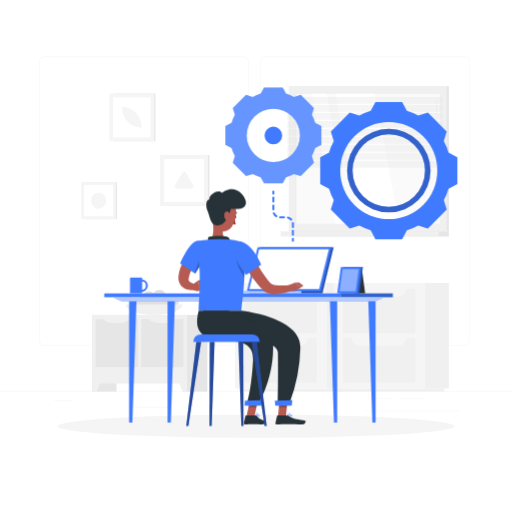
t = 0.00 s
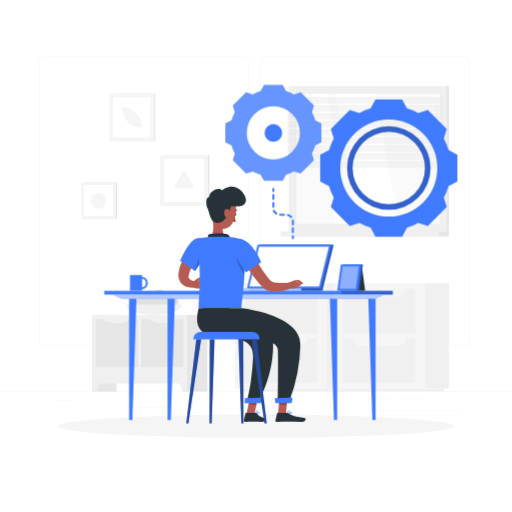
t = 0.19 s
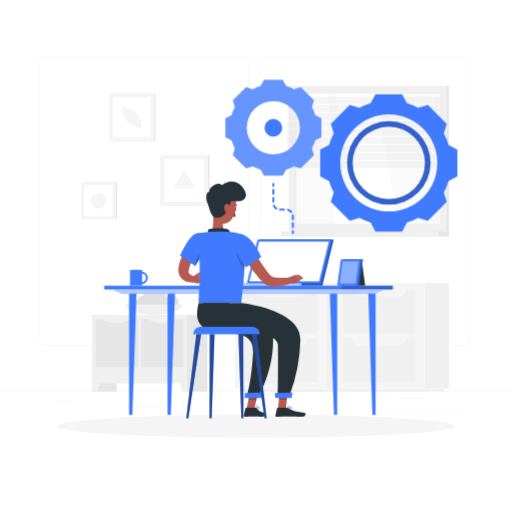
t = 0.56 s
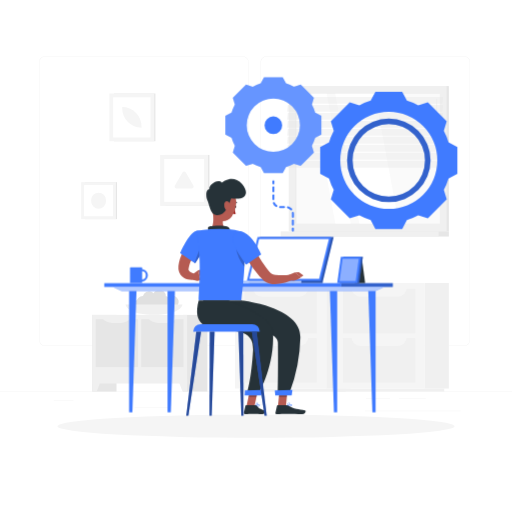
t = 0.75 s
t = 0.94 s: frame unchanged from t = 0.56 s, image omitted
t = 1.31 s: frame unchanged from t = 0.19 s, image omitted

The animated SVG that drew these frames (rendered in a browser with its animation timeline set to each time). Animation: 1 CSS @keyframes rule; one cycle of 1.50 s, repeats indefinitely.

<svg class="animated" id="freepik_stories-working" xmlns="http://www.w3.org/2000/svg" viewBox="0 0 500 500" version="1.1" xmlns:xlink="http://www.w3.org/1999/xlink" xmlns:svgjs="http://svgjs.com/svgjs"><style>svg#freepik_stories-working:not(.animated) .animable {opacity: 0;}svg#freepik_stories-working.animated #freepik--Gear--inject-165 {animation: 1.5s Infinite  linear floating;animation-delay: 0s;}svg#freepik_stories-working.animated #freepik--Desk--inject-165 {animation: 1.5s Infinite  linear floating;animation-delay: 0s;}svg#freepik_stories-working.animated #freepik--Character--inject-165 {animation: 1.5s Infinite  linear floating;animation-delay: 0s;}            @keyframes floating {                0% {                    opacity: 1;                    transform: translateY(0px);                }                50% {                    transform: translateY(-10px);                }                100% {                    opacity: 1;                    transform: translateY(0px);                }            }        </style><g id="freepik--background-complete--inject-165" class="animable" style="transform-origin: 250px 228.23px;"><rect y="382.4" width="500" height="0.25" style="fill: rgb(235, 235, 235); transform-origin: 250px 382.525px;" id="elz91ynf2x2g" class="animable"></rect><rect x="131.47" y="397.82" width="33.12" height="0.25" style="fill: rgb(235, 235, 235); transform-origin: 148.03px 397.945px;" id="el2n0h5tczb95" class="animable"></rect><rect x="250.15" y="395.11" width="8.69" height="0.25" style="fill: rgb(235, 235, 235); transform-origin: 254.495px 395.235px;" id="elb0jxzfeyjjn" class="animable"></rect><rect x="52.46" y="390.89" width="19.19" height="0.25" style="fill: rgb(235, 235, 235); transform-origin: 62.055px 391.015px;" id="elmp71bdu4nb9" class="animable"></rect><rect x="389.7" y="389.21" width="26.08" height="0.25" style="fill: rgb(235, 235, 235); transform-origin: 402.74px 389.335px;" id="el5h6r6xefo19" class="animable"></rect><rect x="357.35" y="389.21" width="23.44" height="0.25" style="fill: rgb(235, 235, 235); transform-origin: 369.07px 389.335px;" id="eldu13yr9ioyr" class="animable"></rect><rect x="356.23" y="401.21" width="93.68" height="0.25" style="fill: rgb(235, 235, 235); transform-origin: 403.07px 401.335px;" id="elwyozym9oy3s" class="animable"></rect><path d="M237,337.8H43.91a5.71,5.71,0,0,1-5.7-5.71V60.66A5.71,5.71,0,0,1,43.91,55H237a5.71,5.71,0,0,1,5.71,5.71V332.09A5.71,5.71,0,0,1,237,337.8ZM43.91,55.2a5.46,5.46,0,0,0-5.45,5.46V332.09a5.46,5.46,0,0,0,5.45,5.46H237a5.47,5.47,0,0,0,5.46-5.46V60.66A5.47,5.47,0,0,0,237,55.2Z" style="fill: rgb(235, 235, 235); transform-origin: 140.46px 196.4px;" id="el182xxp76z7l" class="animable"></path><path d="M453.31,337.8H260.21a5.72,5.72,0,0,1-5.71-5.71V60.66A5.72,5.72,0,0,1,260.21,55h193.1A5.71,5.71,0,0,1,459,60.66V332.09A5.71,5.71,0,0,1,453.31,337.8ZM260.21,55.2a5.47,5.47,0,0,0-5.46,5.46V332.09a5.47,5.47,0,0,0,5.46,5.46h193.1a5.47,5.47,0,0,0,5.46-5.46V60.66a5.47,5.47,0,0,0-5.46-5.46Z" style="fill: rgb(235, 235, 235); transform-origin: 356.75px 196.4px;" id="elzkg9anpiqii" class="animable"></path><g id="elzh0jutj6s"><rect x="318.61" y="276.38" width="23.55" height="103.04" style="fill: rgb(240, 240, 240); transform-origin: 330.385px 327.9px; transform: rotate(180deg);" class="animable"></rect></g><g id="elp1skim7ahib"><rect x="233.94" y="379.42" width="103.69" height="2.98" style="fill: rgb(240, 240, 240); transform-origin: 285.785px 380.91px; transform: rotate(180deg);" class="animable"></rect></g><rect x="229.42" y="276.38" width="89.18" height="103.04" style="fill: rgb(245, 245, 245); transform-origin: 274.01px 327.9px;" id="elc60y3eql21h" class="animable"></rect><rect x="238.68" y="282.16" width="70.66" height="43.44" style="fill: rgb(240, 240, 240); transform-origin: 274.01px 303.88px;" id="elng1gly8y6g" class="animable"></rect><rect x="238.68" y="330.2" width="70.66" height="43.44" style="fill: rgb(240, 240, 240); transform-origin: 274.01px 351.92px;" id="elweu5m7tj5y" class="animable"></rect><path d="M292.33,289.73H255.7A8.69,8.69,0,0,1,247,281h54A8.69,8.69,0,0,1,292.33,289.73Z" style="fill: rgb(245, 245, 245); transform-origin: 274px 285.365px;" id="eld0id98u5v8" class="animable"></path><path d="M292.33,337.77H255.7a8.69,8.69,0,0,1-8.69-8.69h54A8.69,8.69,0,0,1,292.33,337.77Z" style="fill: rgb(245, 245, 245); transform-origin: 274.01px 333.425px;" id="ele4h8fjey5jp" class="animable"></path><g id="elu6d0r2la6ef"><rect x="414.78" y="276.38" width="23.55" height="103.04" style="fill: rgb(240, 240, 240); transform-origin: 426.555px 327.9px; transform: rotate(180deg);" class="animable"></rect></g><g id="eltaw0mzzz4tb"><rect x="330.12" y="379.42" width="103.69" height="2.98" style="fill: rgb(240, 240, 240); transform-origin: 381.965px 380.91px; transform: rotate(180deg);" class="animable"></rect></g><rect x="325.6" y="276.38" width="89.18" height="103.04" style="fill: rgb(245, 245, 245); transform-origin: 370.19px 327.9px;" id="eldcogw45mi5" class="animable"></rect><rect x="334.86" y="282.16" width="70.66" height="43.44" style="fill: rgb(240, 240, 240); transform-origin: 370.19px 303.88px;" id="elgoowfwp2ehk" class="animable"></rect><rect x="334.86" y="330.2" width="70.66" height="43.44" style="fill: rgb(240, 240, 240); transform-origin: 370.19px 351.92px;" id="el4a0y6qh3sd" class="animable"></rect><path d="M388.5,289.73H351.87a8.69,8.69,0,0,1-8.69-8.69h54A8.69,8.69,0,0,1,388.5,289.73Z" style="fill: rgb(245, 245, 245); transform-origin: 370.18px 285.385px;" id="el313ss3krzxx" class="animable"></path><path d="M388.5,337.77H351.87a8.69,8.69,0,0,1-8.69-8.69h54A8.69,8.69,0,0,1,388.5,337.77Z" style="fill: rgb(245, 245, 245); transform-origin: 370.18px 333.425px;" id="el373svjenv36" class="animable"></path><g id="elafj86p0gexi"><rect x="111.42" y="91.32" width="40.34" height="46.63" style="fill: rgb(230, 230, 230); transform-origin: 131.59px 114.635px; transform: rotate(180deg);" class="animable"></rect></g><g id="eloz7a6agaxcp"><rect x="106.82" y="91.32" width="43.86" height="46.63" style="fill: rgb(245, 245, 245); transform-origin: 128.75px 114.635px; transform: rotate(180deg);" class="animable"></rect></g><g id="el7qo7i4dqdh8"><rect x="109.11" y="96.38" width="39.28" height="36.51" style="fill: rgb(255, 255, 255); transform-origin: 128.75px 114.635px; transform: rotate(90deg);" class="animable"></rect></g><path d="M138.16,124.75v-1.43a18.82,18.82,0,0,0-18.81-18.81h0v1.43a18.81,18.81,0,0,0,18.81,18.81Z" style="fill: rgb(245, 245, 245); transform-origin: 128.755px 114.63px;" id="elliele6shgdr" class="animable"></path><g id="el7lhd9zh2wn3"><rect x="286.63" y="84.06" width="151.7" height="141.9" style="fill: rgb(230, 230, 230); transform-origin: 362.48px 155.01px; transform: rotate(180deg);" class="animable"></rect></g><g id="elvbsz8cyh5kd"><rect x="281.93" y="84.06" width="154.2" height="141.9" style="fill: rgb(240, 240, 240); transform-origin: 359.03px 155.01px; transform: rotate(180deg);" class="animable"></rect></g><g id="el3v1yekuyrzg"><rect x="286.63" y="225.95" width="151.7" height="5.06" style="fill: rgb(230, 230, 230); transform-origin: 362.48px 228.48px; transform: rotate(180deg);" class="animable"></rect></g><g id="elqazi3bj18yr"><rect x="274.1" y="225.95" width="154.2" height="5.06" style="fill: rgb(240, 240, 240); transform-origin: 351.2px 228.48px; transform: rotate(180deg);" class="animable"></rect></g><g id="el8b4uz4c94x5"><rect x="295.7" y="84.49" width="126.66" height="141.04" style="fill: rgb(250, 250, 250); transform-origin: 359.03px 155.01px; transform: rotate(90deg);" class="animable"></rect></g><polygon points="389.56 218.34 366.07 91.67 327.37 91.67 350.86 218.34 389.56 218.34" style="fill: rgb(255, 255, 255); transform-origin: 358.465px 155.005px;" id="el4r5t48qgzy" class="animable"></polygon><path d="M426.51,175.36a.51.51,0,0,0,.47-.54V96.63a.47.47,0,1,0-.94,0v78.19A.51.51,0,0,0,426.51,175.36Z" style="fill: rgb(240, 240, 240); transform-origin: 426.51px 135.76px;" id="elx3h6ekh0jb" class="animable"></path><polygon points="342.54 218.34 319.06 91.67 303.97 91.67 327.45 218.34 342.54 218.34" style="fill: rgb(255, 255, 255); transform-origin: 323.255px 155.005px;" id="elrginr3vnzeq" class="animable"></polygon><g id="el1hmc070x8rc"><rect x="225.6" y="154.59" width="126.66" height="0.84" style="fill: rgb(230, 230, 230); transform-origin: 288.93px 155.01px; transform: rotate(90deg);" class="animable"></rect></g><g id="elxthlolgers"><polygon points="280.38 101.42 432.07 101.42 432.68 94.64 280.98 94.64 280.38 101.42" style="fill: rgb(230, 230, 230); opacity: 0.4; transform-origin: 356.53px 98.03px;" class="animable"></polygon></g><g id="els1zw6tf29a"><polygon points="280.38 109.23 432.07 109.23 432.68 102.44 280.98 102.44 280.38 109.23" style="fill: rgb(230, 230, 230); opacity: 0.4; transform-origin: 356.53px 105.835px;" class="animable"></polygon></g><g id="el2efmz2bzlhm"><polygon points="280.38 117.03 432.07 117.03 432.68 110.25 280.98 110.25 280.38 117.03" style="fill: rgb(230, 230, 230); opacity: 0.4; transform-origin: 356.53px 113.64px;" class="animable"></polygon></g><g id="elm4c5adm5rr"><polygon points="280.38 124.84 432.07 124.84 432.68 118.05 280.98 118.05 280.38 124.84" style="fill: rgb(230, 230, 230); opacity: 0.4; transform-origin: 356.53px 121.445px;" class="animable"></polygon></g><g id="el90vgu5b38mr"><polygon points="280.38 132.64 432.07 132.64 432.68 125.86 280.98 125.86 280.38 132.64" style="fill: rgb(230, 230, 230); opacity: 0.4; transform-origin: 356.53px 129.25px;" class="animable"></polygon></g><g id="elmbg9a47cpel"><polygon points="280.38 140.45 432.07 140.45 432.68 133.66 280.98 133.66 280.38 140.45" style="fill: rgb(230, 230, 230); opacity: 0.4; transform-origin: 356.53px 137.055px;" class="animable"></polygon></g><g id="eljdce7228gfj"><polygon points="280.38 148.25 432.07 148.25 432.68 141.47 280.98 141.47 280.38 148.25" style="fill: rgb(230, 230, 230); opacity: 0.4; transform-origin: 356.53px 144.86px;" class="animable"></polygon></g><g id="el682wzphstms"><polygon points="280.38 156.06 432.07 156.06 432.68 149.27 280.98 149.27 280.38 156.06" style="fill: rgb(230, 230, 230); opacity: 0.4; transform-origin: 356.53px 152.665px;" class="animable"></polygon></g><g id="elht4bwxzpnrp"><polygon points="280.38 163.86 432.07 163.86 432.68 157.08 280.98 157.08 280.38 163.86" style="fill: rgb(230, 230, 230); opacity: 0.4; transform-origin: 356.53px 160.47px;" class="animable"></polygon></g><g id="el17jnx8t9pau"><rect x="82.82" y="177.9" width="31.47" height="36.11" style="fill: rgb(230, 230, 230); transform-origin: 98.555px 195.955px; transform: rotate(180deg);" class="animable"></rect></g><g id="elzgzriwxv0k"><rect x="79.26" y="177.9" width="33.97" height="36.11" style="fill: rgb(245, 245, 245); transform-origin: 96.245px 195.955px; transform: rotate(180deg);" class="animable"></rect></g><g id="el8msg8y8wpv7"><rect x="81.03" y="181.81" width="30.42" height="28.28" style="fill: rgb(255, 255, 255); transform-origin: 96.24px 195.95px; transform: rotate(90deg);" class="animable"></rect></g><path d="M103.53,196.51V195.4a7.28,7.28,0,0,0-7.29-7.28h0A7.28,7.28,0,0,0,89,195.4v1.11a7.28,7.28,0,0,0,7.28,7.28h0A7.28,7.28,0,0,0,103.53,196.51Z" style="fill: rgb(245, 245, 245); transform-origin: 96.265px 195.955px;" id="ely6nvxnvo88q" class="animable"></path><g id="el4uhlu8p6fo4"><rect x="161.32" y="151.3" width="43.21" height="49.78" style="fill: rgb(230, 230, 230); transform-origin: 182.925px 176.19px; transform: rotate(180deg);" class="animable"></rect></g><g id="el5ae9ar49xjr"><rect x="156.41" y="151.3" width="46.82" height="49.78" style="fill: rgb(245, 245, 245); transform-origin: 179.82px 176.19px; transform: rotate(180deg);" class="animable"></rect></g><g id="el17qyk6ywg1e"><rect x="158.86" y="156.7" width="41.93" height="38.98" style="fill: rgb(255, 255, 255); transform-origin: 179.825px 176.19px; transform: rotate(90deg);" class="animable"></rect></g><path d="M181.45,168.41l7.4,12.82a1.88,1.88,0,0,1-1.63,2.82h-14.8a1.88,1.88,0,0,1-1.63-2.82l7.4-12.82A1.89,1.89,0,0,1,181.45,168.41Z" style="fill: rgb(245, 245, 245); transform-origin: 179.82px 175.763px;" id="elyjygwaowtlg" class="animable"></path><g id="elgkhr0mzlvq"><rect x="90.02" y="307.52" width="23.75" height="74.88" style="fill: rgb(230, 230, 230); transform-origin: 101.895px 344.96px; transform: rotate(180deg);" class="animable"></rect></g><polygon points="94.53 382.4 90.02 382.4 90.02 369.57 99.26 369.57 94.53 382.4" style="fill: rgb(240, 240, 240); transform-origin: 94.64px 375.985px;" id="elu3a0iwtnnne" class="animable"></polygon><g id="elo0b3zql1yd8"><rect x="178.77" y="307.52" width="23.75" height="74.88" style="fill: rgb(230, 230, 230); transform-origin: 190.645px 344.96px; transform: rotate(180deg);" class="animable"></rect></g><g id="elthpigsiasm"><rect x="90.02" y="307.52" width="92.68" height="67.01" style="fill: rgb(240, 240, 240); transform-origin: 136.36px 341.025px; transform: rotate(180deg);" class="animable"></rect></g><g id="elbzihzpx8na"><rect x="90.8" y="314.44" width="46.77" height="41.33" style="fill: rgb(230, 230, 230); transform-origin: 114.185px 335.105px; transform: rotate(-90deg);" class="animable"></rect></g><g id="ellef2rk00eqf"><rect x="135.16" y="314.44" width="46.77" height="41.33" style="fill: rgb(230, 230, 230); transform-origin: 158.545px 335.105px; transform: rotate(-90deg);" class="animable"></rect></g><path d="M154.46,315.31h8.17a12.93,12.93,0,0,0,9.39-4h-27A12.91,12.91,0,0,0,154.46,315.31Z" style="fill: rgb(240, 240, 240); transform-origin: 158.52px 313.31px;" id="eleblnln9jij6" class="animable"></path><path d="M109.68,315.31h8.18a12.94,12.94,0,0,0,9.39-4h-27A12.93,12.93,0,0,0,109.68,315.31Z" style="fill: rgb(240, 240, 240); transform-origin: 113.75px 313.31px;" id="el6pubgzgputq" class="animable"></path><polygon points="178.2 382.4 182.71 382.4 182.71 369.57 173.47 369.57 178.2 382.4" style="fill: rgb(240, 240, 240); transform-origin: 178.09px 375.985px;" id="elaci03hbks0k" class="animable"></polygon><path d="M153.75,297.48a5.15,5.15,0,1,0,5.15-5.14A5.16,5.16,0,0,0,153.75,297.48Z" style="fill: rgb(224, 224, 224); transform-origin: 158.9px 297.49px;" id="el7yux6mj1i1n" class="animable"></path><circle cx="161.23" cy="294.14" r="5.14" style="fill: rgb(224, 224, 224); transform-origin: 161.23px 294.14px;" id="elevx06msl1br" class="animable"></circle><path d="M128,298.31a5.14,5.14,0,1,0,5.14-5.14A5.14,5.14,0,0,0,128,298.31Z" style="fill: rgb(224, 224, 224); transform-origin: 133.14px 298.31px;" id="elt6ahkb2yfv" class="animable"></path><circle cx="168.11" cy="294.98" r="6.31" style="fill: rgb(224, 224, 224); transform-origin: 168.11px 294.98px;" id="el29tdqhb83ff" class="animable"></circle><path d="M149.3,289.17a6.31,6.31,0,1,0,6.31-6.3A6.32,6.32,0,0,0,149.3,289.17Z" style="fill: rgb(224, 224, 224); transform-origin: 155.61px 289.18px;" id="el8glcer3sovl" class="animable"></path><path d="M139.3,290.78a6.31,6.31,0,1,0,6.31-6.3A6.31,6.31,0,0,0,139.3,290.78Z" style="fill: rgb(224, 224, 224); transform-origin: 145.61px 290.79px;" id="elqzwwe12ql9" class="animable"></path><path d="M143.53,295.87a6,6,0,1,0,6-6A6,6,0,0,0,143.53,295.87Z" style="fill: rgb(224, 224, 224); transform-origin: 149.53px 295.87px;" id="elc7nctac9jlv" class="animable"></path><path d="M133.09,295.48a6.48,6.48,0,1,0,6.48-6.48A6.48,6.48,0,0,0,133.09,295.48Z" style="fill: rgb(224, 224, 224); transform-origin: 139.57px 295.48px;" id="elivqg9vymrs" class="animable"></path><path d="M178.17,297.48s-.7,10-27.77,10-27.78-10-27.78-10Z" style="fill: rgb(240, 240, 240); transform-origin: 150.395px 302.48px;" id="el8ycqkwhzd55" class="animable"></path></g><g id="freepik--Shadow--inject-165" class="animable" style="transform-origin: 250px 416.24px;"><ellipse id="freepik--path--inject-165" cx="250" cy="416.24" rx="193.89" ry="11.32" style="fill: rgb(245, 245, 245); transform-origin: 250px 416.24px;" class="animable"></ellipse></g><g id="freepik--Gear--inject-165" class="animable" style="transform-origin: 333.355px 160.795px;"><path d="M307.77,119.9a42.3,42.3,0,0,0-3.22-7.76l2-6.55L293.62,92.65l-6.55,2a42.3,42.3,0,0,0-7.76-3.22l-3.22-6h-18.3l-3.21,6a42,42,0,0,0-7.76,3.22l-6.55-2-12.94,12.94,2,6.55a43,43,0,0,0-3.21,7.76l-6.05,3.22v18.3l6.05,3.21a42.67,42.67,0,0,0,3.21,7.76l-2,6.55,12.94,12.94,6.55-2a42.67,42.67,0,0,0,7.76,3.21l3.21,6h18.3l3.22-6a43,43,0,0,0,7.76-3.21l6.55,2,12.94-12.94-2-6.55a42,42,0,0,0,3.22-7.76l6.05-3.21v-18.3Zm-40.83,38.36a26,26,0,1,1,26-26A26,26,0,0,1,266.94,158.26Z" style="fill: rgb(64, 123, 255); transform-origin: 266.95px 132.26px;" id="el8pqvijyr6p6" class="animable"></path><g id="eliiyttrhrvxb"><path d="M307.77,119.9a42.3,42.3,0,0,0-3.22-7.76l2-6.55L293.62,92.65l-6.55,2a42.3,42.3,0,0,0-7.76-3.22l-3.22-6h-18.3l-3.21,6a42,42,0,0,0-7.76,3.22l-6.55-2-12.94,12.94,2,6.55a43,43,0,0,0-3.21,7.76l-6.05,3.22v18.3l6.05,3.21a42.67,42.67,0,0,0,3.21,7.76l-2,6.55,12.94,12.94,6.55-2a42.67,42.67,0,0,0,7.76,3.21l3.21,6h18.3l3.22-6a43,43,0,0,0,7.76-3.21l6.55,2,12.94-12.94-2-6.55a42,42,0,0,0,3.22-7.76l6.05-3.21v-18.3Zm-40.83,38.36a26,26,0,1,1,26-26A26,26,0,0,1,266.94,158.26Z" style="fill: rgb(255, 255, 255); opacity: 0.2; transform-origin: 266.95px 132.26px;" class="animable"></path></g><path d="M266.94,123.65a8.62,8.62,0,1,0,8.62,8.62A8.62,8.62,0,0,0,266.94,123.65Z" style="fill: rgb(64, 123, 255); transform-origin: 266.94px 132.27px;" id="elejmck74f84" class="animable"></path><path d="M438,148.93a61.16,61.16,0,0,0-4.59-11.1h0l2.86-9.36L417.8,110l-9.37,2.87h0a58.11,58.11,0,0,0-11.09-4.6h0l-4.59-8.64H366.6l-4.6,8.64a58.65,58.65,0,0,0-11.09,4.6h0L341.55,110l-18.49,18.49,2.86,9.36h0a59.76,59.76,0,0,0-4.59,11.1l-8.65,4.59v26.15l8.64,4.6h0a59.39,59.39,0,0,0,4.59,11.09h0l-2.86,9.35,18.49,18.49,9.36-2.86A58.61,58.61,0,0,0,362,224.94l4.6,8.65h26.15l4.59-8.64h0a59.42,59.42,0,0,0,11.09-4.6l9.37,2.86,18.49-18.49-2.86-9.36h0A60.77,60.77,0,0,0,438,184.27h0l8.64-4.6V153.52ZM379.67,214a47.41,47.41,0,1,1,47.41-47.41A47.41,47.41,0,0,1,379.67,214Z" style="fill: rgb(64, 123, 255); transform-origin: 379.66px 166.61px;" id="elrc71gg3dlq" class="animable"></path><path d="M379.67,125.83a40.77,40.77,0,1,0,40.78,40.77A40.82,40.82,0,0,0,379.67,125.83Zm0,76.11A35.34,35.34,0,1,1,415,166.6,35.38,35.38,0,0,1,379.67,201.94Z" style="fill: rgb(64, 123, 255); transform-origin: 379.68px 166.6px;" id="elrhlolyeo40j" class="animable"></path><g id="elc8sqe72wu3j"><path d="M379.67,125.83a40.77,40.77,0,1,0,40.78,40.77A40.82,40.82,0,0,0,379.67,125.83Zm0,76.11A35.34,35.34,0,1,1,415,166.6,35.38,35.38,0,0,1,379.67,201.94Z" style="opacity: 0.2; transform-origin: 379.68px 166.6px;" class="animable"></path></g><path d="M286,236.16a1,1,0,0,1-1-1v-2a1,1,0,1,1,2,0v2A1,1,0,0,1,286,236.16Z" style="fill: rgb(64, 123, 255); transform-origin: 286px 234.16px;" id="eltyum8ju9jhr" class="animable"></path><path d="M270.43,210.32a5.41,5.41,0,0,1-2.06-2.45,1,1,0,0,0-1.84.79,7.55,7.55,0,0,0,2.81,3.34,1,1,0,0,0,.54.16,1,1,0,0,0,.55-1.84Z" style="fill: rgb(64, 123, 255); transform-origin: 268.668px 209.712px;" id="elk3gxq6p2j" class="animable"></path><path d="M266.94,197.83a1,1,0,0,0,1-1V193a1,1,0,0,0-2,0v3.83A1,1,0,0,0,266.94,197.83Z" style="fill: rgb(64, 123, 255); transform-origin: 266.94px 194.915px;" id="el3xrl2vnx3d8" class="animable"></path><path d="M277.35,211.2h-3.84a1,1,0,0,0,0,2h3.84a1,1,0,0,0,0-2Z" style="fill: rgb(64, 123, 255); transform-origin: 275.43px 212.2px;" id="elj21m103uwwb" class="animable"></path><path d="M267.94,204.5v-3.83a1,1,0,0,0-2,0v3.83a1,1,0,0,0,2,0Z" style="fill: rgb(64, 123, 255); transform-origin: 266.94px 202.585px;" id="el30qdul6kmxm" class="animable"></path><path d="M286.94,217.7a1,1,0,0,0-1.12-.86A1,1,0,0,0,285,218a5.36,5.36,0,0,1,.05.7v3a1,1,0,0,0,2,0v-3A7.73,7.73,0,0,0,286.94,217.7Z" style="fill: rgb(64, 123, 255); transform-origin: 286.017px 219.766px;" id="elzzt67hjjtj" class="animable"></path><path d="M286,224.49a1,1,0,0,0-1,1v3.84a1,1,0,1,0,2,0v-3.84A1,1,0,0,0,286,224.49Z" style="fill: rgb(64, 123, 255); transform-origin: 286px 227.41px;" id="ellvww7cs97d" class="animable"></path><path d="M285.13,213.73a7.41,7.41,0,0,0-3.71-2.29,1,1,0,0,0-.5,1.94,5.39,5.39,0,0,1,2.71,1.67,1,1,0,0,0,.75.34,1,1,0,0,0,.75-1.66Z" style="fill: rgb(64, 123, 255); transform-origin: 282.774px 213.399px;" id="elu7b8hsv58re" class="animable"></path><path d="M266.94,190.12a1,1,0,0,1-1-1v-2a1,1,0,0,1,2,0v2A1,1,0,0,1,266.94,190.12Z" style="fill: rgb(64, 123, 255); transform-origin: 266.94px 188.12px;" id="el5bhndzl9hlp" class="animable"></path></g><g id="freepik--Desk--inject-165" class="animable" style="transform-origin: 242.72px 327.06px;"><rect x="101.83" y="286.51" width="231.54" height="3.71" style="fill: rgb(64, 123, 255); transform-origin: 217.6px 288.365px;" id="eldm3caqcgqms" class="animable"></rect><g id="elvzyusm0n1q"><rect x="333.37" y="286.51" width="50.24" height="3.71" style="fill: rgb(64, 123, 255); transform-origin: 358.49px 288.365px; transform: rotate(180deg);" class="animable"></rect></g><g id="eld1kgk0jukot"><rect x="333.37" y="286.51" width="50.24" height="3.71" style="opacity: 0.2; transform-origin: 358.49px 288.365px; transform: rotate(180deg);" class="animable"></rect></g><polygon points="366.83 294.19 118.61 294.19 110.31 290.22 375.13 290.22 366.83 294.19" style="fill: rgb(64, 123, 255); transform-origin: 242.72px 292.205px;" id="el1en2yr0gg66" class="animable"></polygon><g id="elbvg40ijfjlo"><polygon points="366.83 294.19 118.61 294.19 110.31 290.22 375.13 290.22 366.83 294.19" style="fill: rgb(255, 255, 255); opacity: 0.6; transform-origin: 242.72px 292.205px;" class="animable"></polygon></g><polygon points="126.11 294.19 126.11 412.53 129.29 412.53 133.29 294.19 126.11 294.19" style="fill: rgb(64, 123, 255); transform-origin: 129.7px 353.36px;" id="el2oxpr6u4cx4" class="animable"></polygon><polygon points="163.65 294.19 163.65 412.53 166.83 412.53 170.83 294.19 163.65 294.19" style="fill: rgb(64, 123, 255); transform-origin: 167.24px 353.36px;" id="eloe37plhp1j" class="animable"></polygon><polygon points="366.83 294.19 366.83 412.53 363.66 412.53 359.65 294.19 366.83 294.19" style="fill: rgb(64, 123, 255); transform-origin: 363.24px 353.36px;" id="ellsycbgwyfu8" class="animable"></polygon><polygon points="329.3 294.19 329.3 412.53 326.12 412.53 322.12 294.19 329.3 294.19" style="fill: rgb(64, 123, 255); transform-origin: 325.71px 353.36px;" id="eld39d5ulbmdd" class="animable"></polygon><polygon points="253.74 241.59 243.29 284.16 243.29 284.16 243 286.51 315.08 286.51 315.38 284.16 325.82 241.59 253.74 241.59" style="fill: rgb(64, 123, 255); transform-origin: 284.41px 264.05px;" id="elwhzsftla92a" class="animable"></polygon><g id="el2nm5p1u7tj"><polygon points="253.74 241.59 243.29 284.16 243.29 284.16 243 286.51 315.08 286.51 315.38 284.16 325.82 241.59 253.74 241.59" style="opacity: 0.3; transform-origin: 284.41px 264.05px;" class="animable"></polygon></g><polygon points="323.61 241.59 251.52 241.59 241.08 284.16 313.16 284.16 323.61 241.59" style="fill: rgb(64, 123, 255); transform-origin: 282.345px 262.875px;" id="el72l0hksfo4" class="animable"></polygon><polygon points="311.63 282.21 321.13 243.54 253.05 243.54 243.56 282.21 311.63 282.21" style="fill: rgb(255, 255, 255); transform-origin: 282.345px 262.875px;" id="el3zwv0bks4wl" class="animable"></polygon><polygon points="294.38 284.16 294.08 286.51 214.71 286.51 215 284.16 294.38 284.16" style="fill: rgb(64, 123, 255); transform-origin: 254.545px 285.335px;" id="eliguxs21qql" class="animable"></polygon><g id="el5mowmg3j3hu"><polygon points="294.38 284.16 294.08 286.51 214.71 286.51 215 284.16 294.38 284.16" style="fill: rgb(255, 255, 255); opacity: 0.6; transform-origin: 254.545px 285.335px;" class="animable"></polygon></g><path d="M144.44,278.77a6.35,6.35,0,0,0-5.63-6.1v-1.15a.5.5,0,0,0-.52-.49h-10.8a.51.51,0,0,0-.53.49v15h11.85v-1.64A6.34,6.34,0,0,0,144.44,278.77Zm-5.63,4.17v-8.33a4.21,4.21,0,0,1,0,8.33Z" style="fill: rgb(64, 123, 255); transform-origin: 135.7px 278.775px;" id="elgqybq5bucd9" class="animable"></path><polygon points="346.56 286.51 356.6 286.51 353.63 264.52 346.56 264.52 346.56 286.51" style="fill: rgb(38, 50, 56); transform-origin: 351.58px 275.515px;" id="el7e05wrzbltv" class="animable"></polygon><polygon points="331.84 286.51 350.86 286.51 354.39 260.77 335.38 260.77 331.84 286.51" style="fill: rgb(64, 123, 255); transform-origin: 343.115px 273.64px;" id="el4oara8fbbn" class="animable"></polygon><g id="elv12bsvois7n"><polygon points="331.84 286.51 350.86 286.51 354.39 260.77 335.38 260.77 331.84 286.51" style="opacity: 0.3; transform-origin: 343.115px 273.64px;" class="animable"></polygon></g><polygon points="329.3 286.51 349.09 286.51 352.63 260.77 332.84 260.77 329.3 286.51" style="fill: rgb(64, 123, 255); transform-origin: 340.965px 273.64px;" id="elxrsqksj968d" class="animable"></polygon><g id="el2jp5hjqdatx"><polygon points="347.34 284.48 350.32 262.8 334.59 262.8 331.61 284.48 347.34 284.48" style="fill: rgb(255, 255, 255); opacity: 0.4; transform-origin: 340.965px 273.64px;" class="animable"></polygon></g></g><g id="freepik--Character--inject-165" class="animable animator-active" style="transform-origin: 236.378px 300.348px;"><path d="M197.54,248.51l-.82.88-.88,1c-.59.68-1.18,1.37-1.74,2.08-1.12,1.42-2.2,2.87-3.21,4.36a46.61,46.61,0,0,0-5,9.24,28.59,28.59,0,0,0-1.42,4.78c-.16.92-.26,1.32-.31,1.71a2.68,2.68,0,0,0,0,.94,3.9,3.9,0,0,0,2,2.25,14,14,0,0,0,2.12,1.07q.58.24,1.2.45c.38.14.86.28,1.16.4v5.51c-.7.1-1.21.18-1.8.22s-1.16.05-1.75,0a17,17,0,0,1-3.6-.46,13.49,13.49,0,0,1-3.78-1.52,10.94,10.94,0,0,1-3.48-3.23,11.67,11.67,0,0,1-1.82-4.66,9.89,9.89,0,0,1-.13-1.18,10.94,10.94,0,0,1,0-1.14v-.56a3,3,0,0,1,0-.45l.08-.88a34.7,34.7,0,0,1,1.44-6.73,49.94,49.94,0,0,1,5.67-11.92,57.63,57.63,0,0,1,3.77-5.25c.67-.84,1.36-1.66,2.08-2.47.35-.41.72-.81,1.1-1.21s.73-.75,1.25-1.25Z" style="fill: rgb(181, 91, 82); transform-origin: 185.903px 261.962px;" id="elfm3m5cg1pcc" class="animable"></path><path d="M188.65,277.55l4.66-3.42,2.65,9.58s-4.13,1.53-7.28-.53Z" style="fill: rgb(181, 91, 82); transform-origin: 192.305px 279.193px;" id="eldw0k40tc62" class="animable"></path><polygon points="199.78 271.83 201.6 279.85 195.96 283.71 193.31 274.13 199.78 271.83" style="fill: rgb(181, 91, 82); transform-origin: 197.455px 277.77px;" id="elkoor96skmgs" class="animable"></polygon><path d="M229.25,211.75c-.21.59-.06,1.18.33,1.31s.87-.23,1.07-.82.06-1.19-.32-1.32S229.46,211.15,229.25,211.75Z" style="fill: rgb(38, 50, 56); transform-origin: 229.948px 211.99px;" id="el6ulo7saw6zw" class="animable"></path><path d="M229.14,212.91a22.54,22.54,0,0,0,1.07,6.06,3.63,3.63,0,0,1-3-.46Z" style="fill: rgb(160, 39, 36); transform-origin: 228.71px 216.01px;" id="eliusa89s4mid" class="animable"></path><path d="M228.29,207.73a.36.36,0,0,0,.23,0,2.92,2.92,0,0,1,2.63.4.37.37,0,0,0,.48-.56,3.67,3.67,0,0,0-3.32-.55.37.37,0,0,0,0,.7Z" style="fill: rgb(38, 50, 56); transform-origin: 229.899px 207.522px;" id="el769i0ku2s6d" class="animable"></path><path d="M207.32,213.93c1.12,5.69,2.23,16.12-1.75,19.92,0,0,1.56,5.77,12.14,5.77,11.63,0,5.56-5.77,5.56-5.77-6.35-1.52-6.19-6.23-5.08-10.65Z" style="fill: rgb(181, 91, 82); transform-origin: 215.212px 226.775px;" id="el4tnjybx6k6v" class="animable"></path><path d="M204.05,235.83c-.84-1.83-1.75-3.92.14-4.57,2.09-.72,13.53-1.46,17.47-.11a4.06,4.06,0,0,1,2.83,5.06Z" style="fill: rgb(38, 50, 56); transform-origin: 213.865px 233.304px;" id="elxqgelpyaza8" class="animable"></path><path d="M244,245.59c2.45,4.41,5.08,8.95,7.74,13.31s5.45,8.7,8.43,12.66c.74,1,1.51,1.95,2.27,2.9.38.49.78.89,1.17,1.34l.58.66.15.17.07.08,0,0,.07.09a4.38,4.38,0,0,0,1.64,1,15.7,15.7,0,0,0,2.91.71,65.22,65.22,0,0,0,14.61-.17l1.52,5.3c-1.35.6-2.61,1-3.95,1.5s-2.66.83-4,1.17a38.86,38.86,0,0,1-8.68,1.16,21.23,21.23,0,0,1-4.89-.49,13.49,13.49,0,0,1-5.44-2.42l-.67-.55-.16-.14-.1-.1-.19-.19-.78-.77c-.51-.51-1.07-1-1.53-1.54-1-1.05-1.94-2.1-2.81-3.18a129.93,129.93,0,0,1-9.65-13.29q-2.19-3.42-4.22-6.91c-1.36-2.35-2.67-4.65-3.94-7.13Z" style="fill: rgb(181, 91, 82); transform-origin: 259.655px 266.531px;" id="el2xdw7rd935" class="animable"></path><path d="M191.64,235.61c-7.3,1.67-15.66,21.56-15.66,21.56l14.65,10a123.23,123.23,0,0,0,9.67-16.45C204.63,241.66,199.1,233.9,191.64,235.61Z" style="fill: rgb(64, 123, 255); transform-origin: 188.902px 251.271px;" id="el7eui0qaybig" class="animable"></path><g id="elwgf3gt53pu"><path d="M196.86,248.29l-6.92,18.44.68.48s3-4.21,6.24-9.89Z" style="opacity: 0.2; transform-origin: 193.4px 257.75px;" class="animable"></path></g><path d="M235.24,236s8.28,9.36.46,67.26H194.07c-.28-6.39,3.73-37.55-2.43-67.66a108.85,108.85,0,0,1,13.93-1.76,151.37,151.37,0,0,1,17.7,0A77.87,77.87,0,0,1,235.24,236Z" style="fill: rgb(64, 123, 255); transform-origin: 215.35px 268.421px;" id="elecap127zuk" class="animable"></path><g id="eldgv9io4itok"><path d="M230.61,252.75a37,37,0,0,0,8.22,17.82c.17-3.73.24-7.08.23-10.07Z" style="opacity: 0.2; transform-origin: 234.835px 261.66px;" class="animable"></path></g><path d="M227,242.32c-1,7.37,13.5,26.19,13.5,26.19l14.59-10s-4.05-10.37-10.86-17.17C236.47,233.54,228.14,234.3,227,242.32Z" style="fill: rgb(64, 123, 255); transform-origin: 241.02px 252.195px;" id="elfxpu2th57eh" class="animable"></path><path d="M282,278.39l5.94-2.44,6.11,4.62s-5.83,5.16-11.13,3.15Z" style="fill: rgb(181, 91, 82); transform-origin: 288.025px 280.067px;" id="els6t85qxsgrn" class="animable"></path><polygon points="291.86 275.71 296.34 278.91 294.02 280.57 287.91 275.95 291.86 275.71" style="fill: rgb(181, 91, 82); transform-origin: 292.125px 278.14px;" id="el37wdjtohl9r" class="animable"></polygon><path d="M209.91,203.61c-2.08,7.44-3.68,11.69-1.3,16.7,3.57,7.55,13.72,7.34,18,.68,3.84-6,6.6-17.16.48-22.53A10.54,10.54,0,0,0,209.91,203.61Z" style="fill: rgb(181, 91, 82); transform-origin: 219.052px 210.89px;" id="elubr41xnq9f" class="animable"></path><path d="M225.75,203.69c-3,8.54-6.53,17.92-15.15,16.14-5.56-1.15-6-10.1-8-14.17-1.77-3.57-1.66-10.75,2-10.84-1.64-2.38,6.65-11.09,12.31-6.49,1.45-2,11.9-7.89,19.64,1.46C243.84,198.63,240.27,206,225.75,203.69Z" style="fill: rgb(38, 50, 56); transform-origin: 220.851px 202.353px;" id="el199vc3mfftp" class="animable"></path><path d="M219,209.15a8.8,8.8,0,0,0,1.22,5.47c1.33,2.14,3.28,1.32,4-.87.64-2,.71-5.45-1.14-6.84S219.28,206.85,219,209.15Z" style="fill: rgb(181, 91, 82); transform-origin: 221.79px 211.106px;" id="elqpm3htvfoy" class="animable"></path><path d="M282.88,406.88c1,0,2-.14,2.29-.59a.71.71,0,0,0,0-.81,1,1,0,0,0-.58-.43c-1.3-.35-4,1.2-4.13,1.27a.17.17,0,0,0-.09.19.19.19,0,0,0,.14.15A13.6,13.6,0,0,0,282.88,406.88Zm1.24-1.51a1.25,1.25,0,0,1,.35,0,.52.52,0,0,1,.36.26c.13.23.09.34,0,.4-.36.51-2.33.52-3.78.31A8.35,8.35,0,0,1,284.12,405.37Z" style="fill: rgb(64, 123, 255); transform-origin: 282.831px 405.939px;" id="elmypm1md71qr" class="animable"></path><path d="M280.53,406.66l.08,0c.94-.42,2.8-2.1,2.65-3,0-.21-.18-.46-.68-.52a1.36,1.36,0,0,0-1,.32c-1,.81-1.2,2.91-1.21,3a.19.19,0,0,0,.07.17A.23.23,0,0,0,280.53,406.66Zm1.9-3.15h.11c.33,0,.35.17.36.21.09.53-1.18,1.85-2.14,2.42a4.3,4.3,0,0,1,1-2.39A1,1,0,0,1,282.43,403.51Z" style="fill: rgb(64, 123, 255); transform-origin: 281.819px 404.897px;" id="elkjqh7a3y6zq" class="animable"></path><polygon points="271.48 406.48 279.26 406.48 281.03 388.45 273.25 388.45 271.48 406.48" style="fill: rgb(181, 91, 82); transform-origin: 276.255px 397.465px;" id="elmxwdye7iy7a" class="animable"></polygon><path d="M279.7,405.58h-8.49a.69.69,0,0,0-.67.54L269,413a1.13,1.13,0,0,0,1.12,1.39c3.06-.05,7.49-.23,11.34-.23,4.51,0,8.4.24,13.68.24,3.2,0,4.09-3.23,2.75-3.52-6.09-1.33-11.06-1.47-16.32-4.72A3.61,3.61,0,0,0,279.7,405.58Z" style="fill: rgb(38, 50, 56); transform-origin: 283.731px 409.99px;" id="elag8bn6yo7b5" class="animable"></path><g id="elx2makapngdi"><polygon points="281.02 388.46 280.12 397.75 272.33 397.75 273.24 388.46 281.02 388.46" style="opacity: 0.2; transform-origin: 276.675px 393.105px;" class="animable"></polygon></g><path d="M251.69,406.87a2.51,2.51,0,0,0,1.87-.51.74.74,0,0,0,0-.87.85.85,0,0,0-.58-.43c-1.14-.27-3.29,1.2-3.38,1.26a.21.21,0,0,0-.08.19.18.18,0,0,0,.14.14A9.58,9.58,0,0,0,251.69,406.87Zm1-1.48a.78.78,0,0,1,.22,0,.46.46,0,0,1,.34.24c.17.31.07.43,0,.48-.33.43-1.92.44-3.09.25A6,6,0,0,1,252.67,405.39Z" style="fill: rgb(64, 123, 255); transform-origin: 251.61px 405.959px;" id="el18a2uvvkeh6" class="animable"></path><path d="M249.71,406.66l.08,0c.81-.44,2.37-2.14,2.2-3a.6.6,0,0,0-.59-.49,1,1,0,0,0-.78.24c-.9.74-1.09,3-1.1,3.08a.2.2,0,0,0,.09.17A.17.17,0,0,0,249.71,406.66Zm1.57-3.15h.08c.24,0,.26.14.27.19.1.51-.9,1.8-1.7,2.41a4.41,4.41,0,0,1,.92-2.44A.66.66,0,0,1,251.28,403.51Z" style="fill: rgb(64, 123, 255); transform-origin: 250.761px 404.915px;" id="elg5wa36njfet" class="animable"></path><polygon points="240.79 406.48 248.57 406.48 252.48 388.45 244.7 388.45 240.79 406.48" style="fill: rgb(181, 91, 82); transform-origin: 246.635px 397.465px;" id="elh7bco5h1ctu" class="animable"></polygon><path d="M249.12,405.58h-8.74a.68.68,0,0,0-.66.54L238.18,413a1.15,1.15,0,0,0,1.14,1.39c3.05-.05,4.54-.23,8.38-.23,2.37,0,5.4.24,8.67.24s3.69-3.23,2.35-3.52c-6-1.31-6.41-3.12-8.33-4.85A1.9,1.9,0,0,0,249.12,405.58Z" style="fill: rgb(38, 50, 56); transform-origin: 248.794px 409.99px;" id="elnyl9stt0v7" class="animable"></path><g id="elsvlhtxq03x"><g style="opacity: 0.2; transform-origin: 247.58px 393.105px;" class="animable"><polygon points="244.7 388.46 252.48 388.46 250.46 397.75 242.68 397.75 244.7 388.46" id="ela4spve8qu" class="animable" style="transform-origin: 247.58px 393.105px;"></polygon></g></g><path d="M235.7,303.27s58.3,6.17,57.66,35.91a164.52,164.52,0,0,1-10.62,54.62H271.18s.59-18.87.2-49.32c-.12-9.13-18.55-12.14-36.56-13.2a41,41,0,0,1-35.24-25.07l-1.23-2.94Z" style="fill: rgb(38, 50, 56); transform-origin: 245.858px 348.535px;" id="elfnz3ymak1yr" class="animable"></path><path d="M285.57,390.7c.06,0-.75,5.47-.75,5.47h-16l-.44-4.88Z" style="fill: rgb(64, 123, 255); transform-origin: 276.977px 393.435px;" id="elxuyby47bjps" class="animable"></path><path d="M223.22,303.27s42.26,14,43.33,31.36c2,31.94-13.71,59.17-13.71,59.17H241.17s4.43-13.5,6-42.44c2-36.35-65.83-.06-53.12-48.09Z" style="fill: rgb(38, 50, 56); transform-origin: 229.594px 348.535px;" id="el53qpq796q28" class="animable"></path><path d="M256.37,390.7c.06,0-1.47,5.47-1.47,5.47h-16l.29-4.88Z" style="fill: rgb(64, 123, 255); transform-origin: 247.636px 393.435px;" id="elvnmza7i4j7" class="animable"></path><path d="M253.7,333.89h-65a7.42,7.42,0,0,1,7.42-7.42h50.16a7.42,7.42,0,0,1,7.42,7.42Z" style="fill: rgb(64, 123, 255); transform-origin: 221.2px 330.18px;" id="el40faa2hz4nl" class="animable"></path><polygon points="191.71 333.88 181.91 416.04 184.01 416.04 196.44 333.88 191.71 333.88" style="fill: rgb(64, 123, 255); transform-origin: 189.175px 374.96px;" id="elqs5h6jdxeuq" class="animable"></polygon><g id="el3ccp9j20fxj"><polygon points="191.71 333.88 181.91 416.04 184.01 416.04 196.44 333.88 191.71 333.88" style="opacity: 0.4; transform-origin: 189.175px 374.96px;" class="animable"></polygon></g><polygon points="204.82 333.88 204.63 416.04 206.72 416.04 209.55 333.88 204.82 333.88" style="fill: rgb(64, 123, 255); transform-origin: 207.09px 374.96px;" id="els9pwi6kk8ai" class="animable"></polygon><g id="eluykasidhxvq"><polygon points="204.82 333.88 204.63 416.04 206.72 416.04 209.55 333.88 204.82 333.88" style="opacity: 0.4; transform-origin: 207.09px 374.96px;" class="animable"></polygon></g><polygon points="250.69 333.88 260.49 416.04 258.39 416.04 245.97 333.88 250.69 333.88" style="fill: rgb(64, 123, 255); transform-origin: 253.23px 374.96px;" id="elq65z4lggv8p" class="animable"></polygon><g id="eliqfft4px1ac"><polygon points="250.69 333.88 260.49 416.04 258.39 416.04 245.97 333.88 250.69 333.88" style="opacity: 0.4; transform-origin: 253.23px 374.96px;" class="animable"></polygon></g><polygon points="237.58 333.88 237.77 416.04 235.68 416.04 232.85 333.88 237.58 333.88" style="fill: rgb(64, 123, 255); transform-origin: 235.31px 374.96px;" id="elseymomkovkk" class="animable"></polygon><g id="elx4k14egp5gj"><polygon points="237.58 333.88 237.77 416.04 235.68 416.04 232.85 333.88 237.58 333.88" style="opacity: 0.4; transform-origin: 235.31px 374.96px;" class="animable"></polygon></g></g><defs>     <filter id="active" height="200%">         <feMorphology in="SourceAlpha" result="DILATED" operator="dilate" radius="2"></feMorphology>                <feFlood flood-color="#32DFEC" flood-opacity="1" result="PINK"></feFlood>        <feComposite in="PINK" in2="DILATED" operator="in" result="OUTLINE"></feComposite>        <feMerge>            <feMergeNode in="OUTLINE"></feMergeNode>            <feMergeNode in="SourceGraphic"></feMergeNode>        </feMerge>    </filter>    <filter id="hover" height="200%">        <feMorphology in="SourceAlpha" result="DILATED" operator="dilate" radius="2"></feMorphology>                <feFlood flood-color="#ff0000" flood-opacity="0.5" result="PINK"></feFlood>        <feComposite in="PINK" in2="DILATED" operator="in" result="OUTLINE"></feComposite>        <feMerge>            <feMergeNode in="OUTLINE"></feMergeNode>            <feMergeNode in="SourceGraphic"></feMergeNode>        </feMerge>            <feColorMatrix type="matrix" values="0   0   0   0   0                0   1   0   0   0                0   0   0   0   0                0   0   0   1   0 "></feColorMatrix>    </filter></defs></svg>